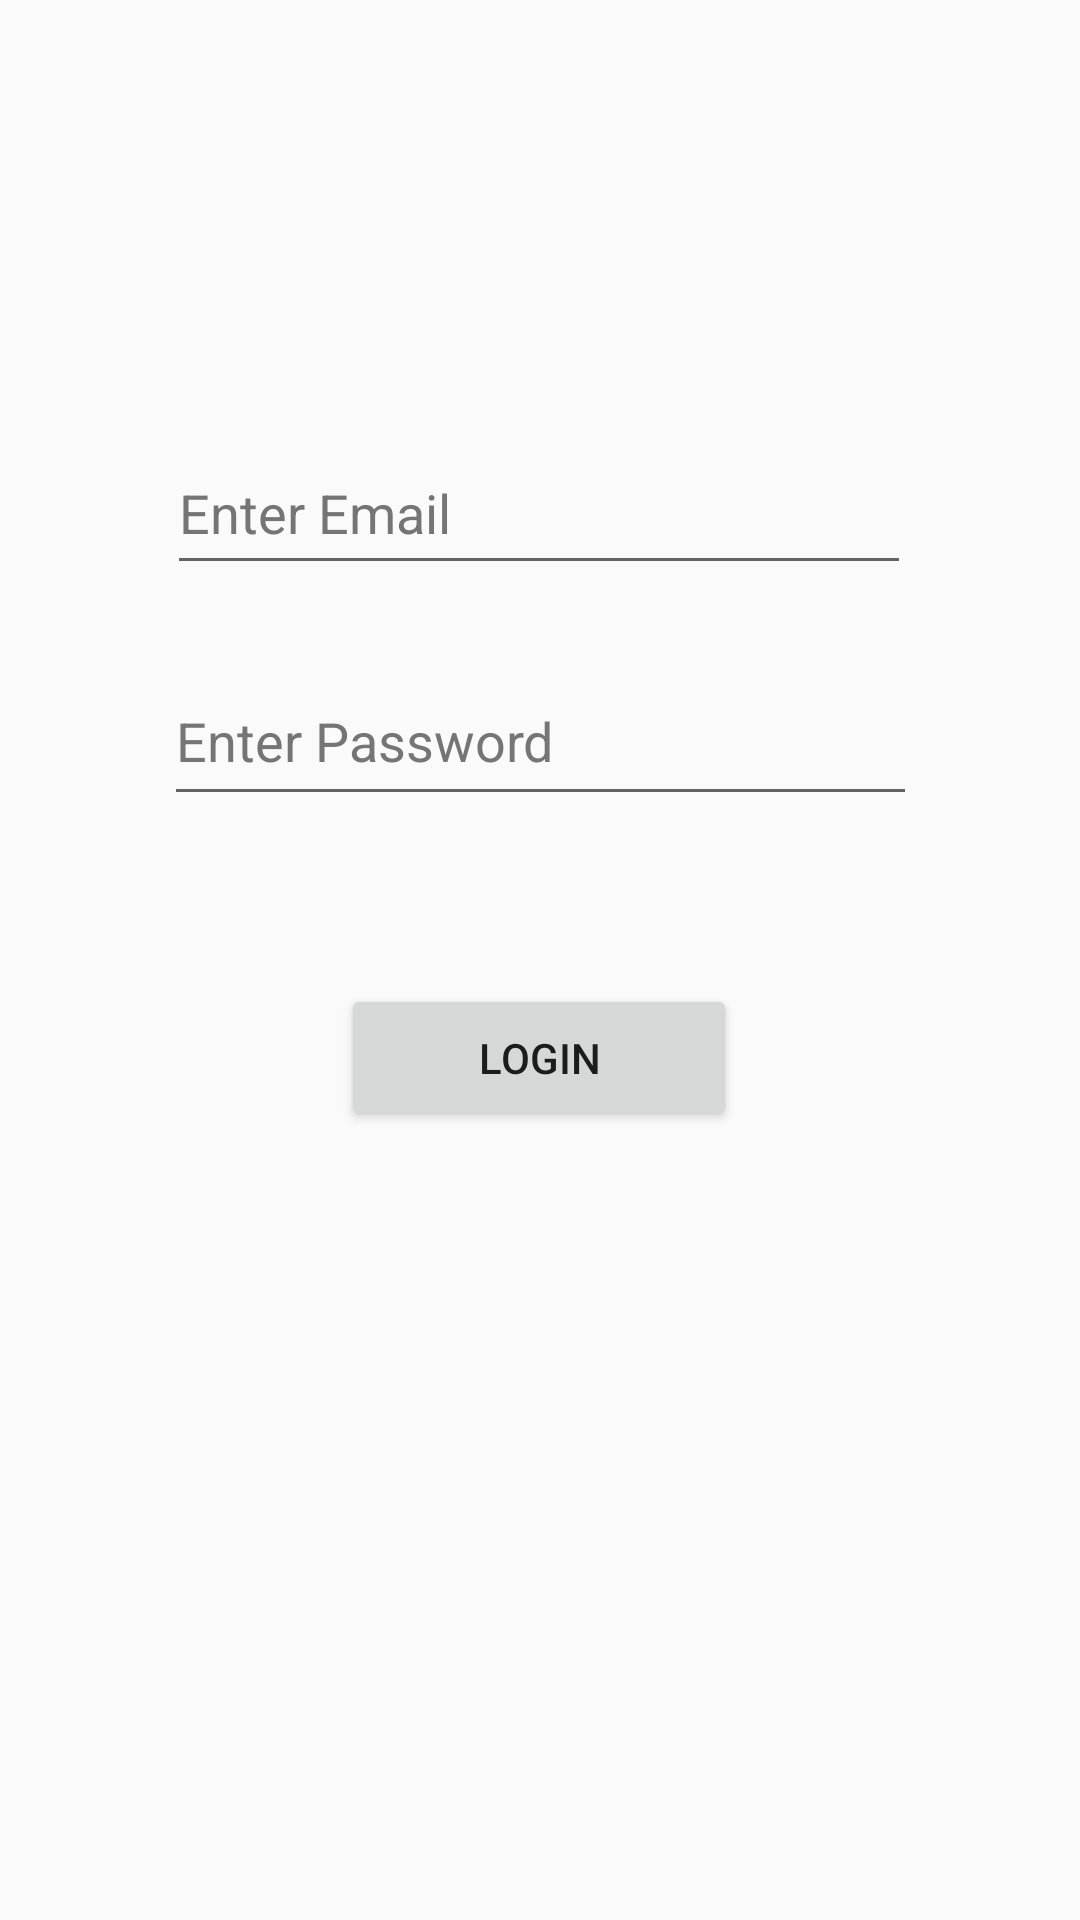

The Android layout XML behind this screen, and the referenced resources:
<!-- AndroidManifest.xml: application theme Theme.SmartAlert -->
<!-- res/layout/login_activity.xml -->
<?xml version="1.0" encoding="utf-8"?>
<androidx.constraintlayout.widget.ConstraintLayout xmlns:android="http://schemas.android.com/apk/res/android"
    xmlns:app="http://schemas.android.com/apk/res-auto"
    xmlns:tools="http://schemas.android.com/tools"
    android:layout_width="match_parent"
    android:layout_height="match_parent"
    tools:context=".LoginActivity">

    <Button
        android:id="@+id/signInButton"
        android:layout_width="132dp"
        android:layout_height="49dp"
        android:layout_marginTop="56dp"
        android:onClick="signIn"
        android:text="@string/login"
        app:layout_constraintEnd_toEndOf="parent"
        app:layout_constraintHorizontal_bias="0.498"
        app:layout_constraintStart_toStartOf="parent"
        app:layout_constraintTop_toBottomOf="@+id/enterPass2" />

    <EditText
        android:id="@+id/enterPass2"
        android:layout_width="251dp"
        android:layout_height="53dp"
        android:layout_marginTop="24dp"
        android:ems="10"
        android:hint="@string/enterPass"
        android:inputType="textPassword"
        android:textColorHint="#757575"
        app:layout_constraintEnd_toEndOf="parent"
        app:layout_constraintStart_toStartOf="parent"
        app:layout_constraintTop_toBottomOf="@+id/email2" />

    <EditText
        android:id="@+id/email2"
        android:layout_width="248dp"
        android:layout_height="51dp"
        android:layout_marginTop="144dp"
        android:ems="10"
        android:hint="@string/email"
        android:inputType="textEmailAddress"
        android:textColorHint="#757575"
        app:layout_constraintEnd_toEndOf="parent"
        app:layout_constraintHorizontal_bias="0.496"
        app:layout_constraintStart_toStartOf="parent"
        app:layout_constraintTop_toTopOf="parent"
        tools:ignore="SpeakableTextPresentCheck,SpeakableTextPresentCheck" />

</androidx.constraintlayout.widget.ConstraintLayout>
<!-- resources referenced by this layout -->
<resources>
  <string name="email">Enter Email</string>
  <string name="enterPass">Enter Password</string>
  <string name="login">Login</string>
  <style name="Theme.SmartAlert" parent="Theme.AppCompat.Light.NoActionBar">
          
          <item name="colorPrimary">@color/purple_500</item>
          <item name="colorPrimaryVariant">@color/purple_700</item>
          <item name="colorOnPrimary">@color/white</item>
          
          <item name="colorSecondary">@color/teal_200</item>
          <item name="colorSecondaryVariant">@color/teal_700</item>
          <item name="colorOnSecondary">@color/black</item>
          
          <item name="android:statusBarColor">?attr/colorPrimaryVariant</item>
          
      </style>
  <!-- not gathered from this repository: default colours our renderer supplied (Android Studio template values) -->
  <color name="purple_500">#FF6200EE</color>
  <color name="purple_700">#FF3700B3</color>
  <color name="teal_200">#FF03DAC5</color>
  <color name="teal_700">#FF018786</color>
  <color name="black">#FF000000</color>
  <color name="white">#FFFFFFFF</color>
</resources>
